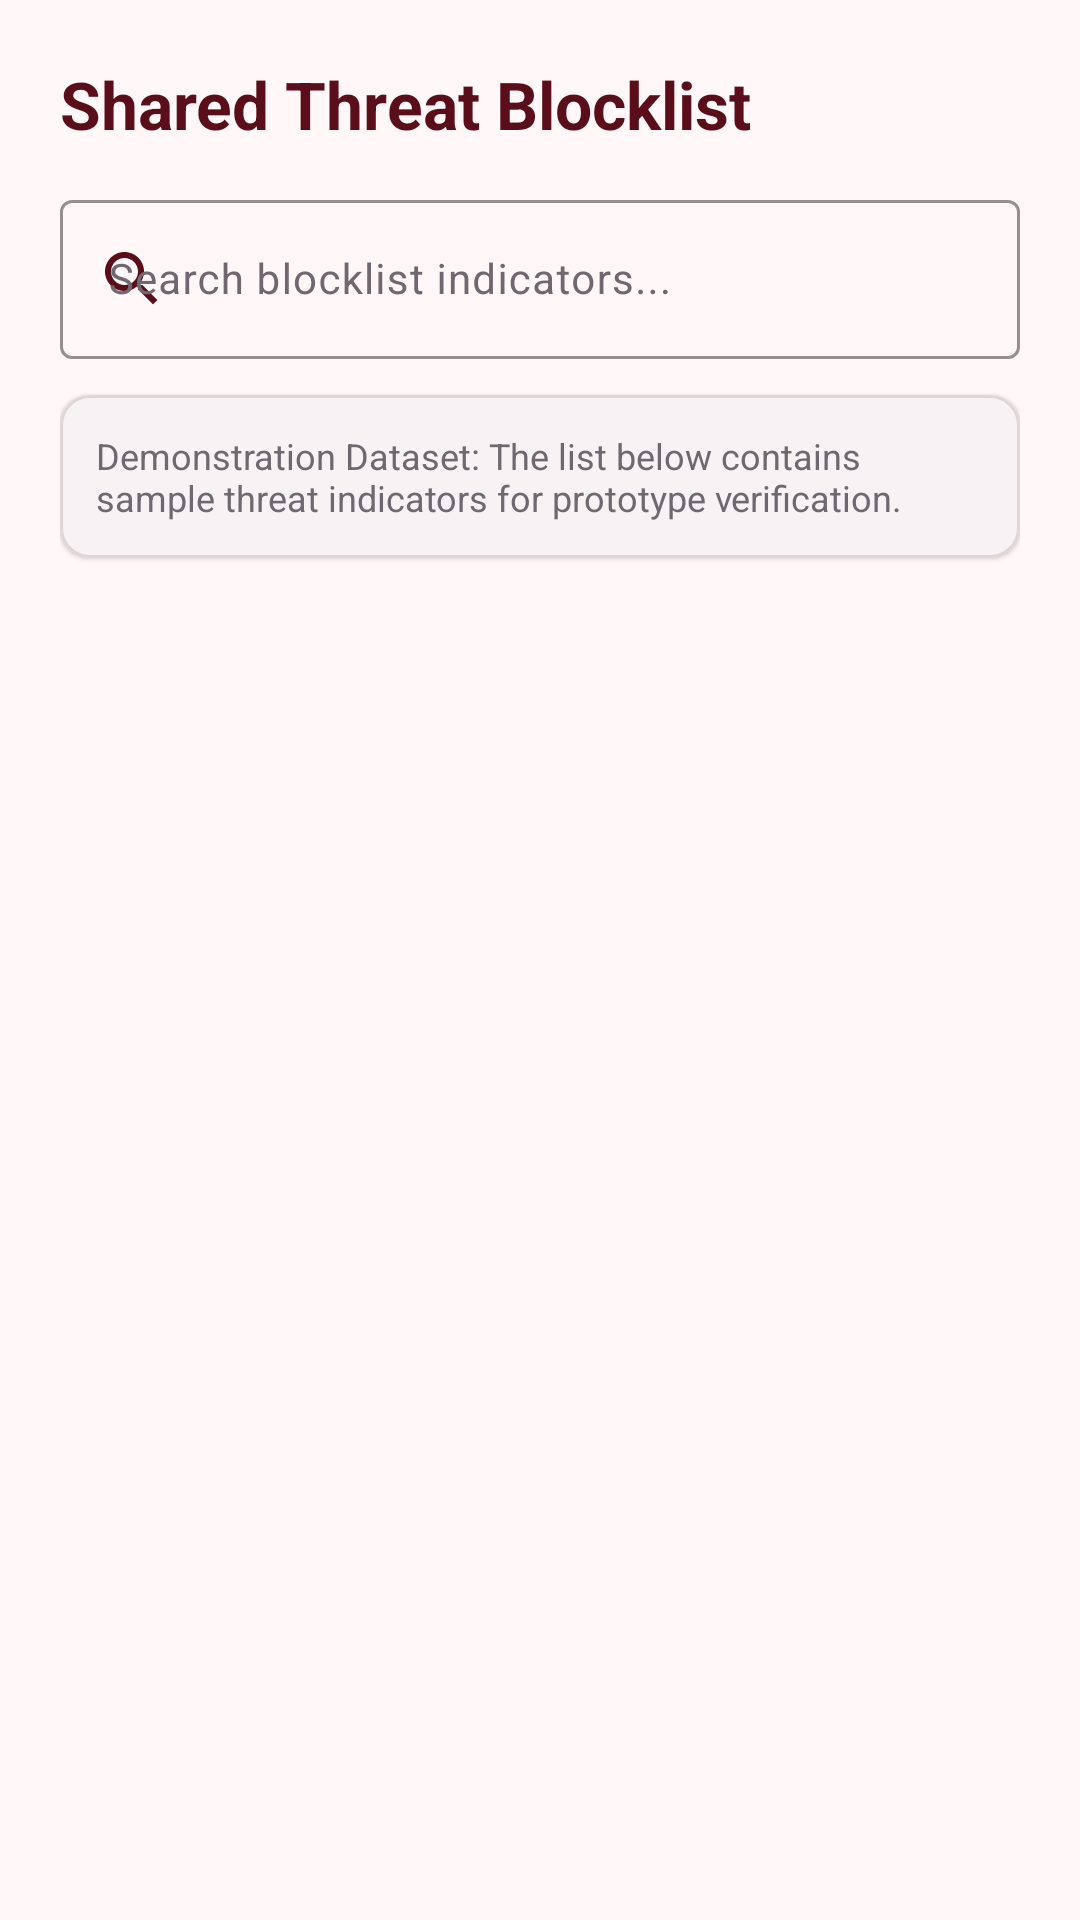

Write the Android layout XML for this screen, with the resource values it uses.
<!-- AndroidManifest.xml: application theme Theme.Qaphela -->
<!-- res/layout/fragment_blocklist.xml -->
<?xml version="1.0" encoding="utf-8"?>
<LinearLayout xmlns:android="http://schemas.android.com/apk/res/android"
    xmlns:app="http://schemas.android.com/apk/res-auto"
    xmlns:tools="http://schemas.android.com/tools"
    android:layout_width="match_parent"
    android:layout_height="match_parent"
    android:background="@color/off_white"
    android:orientation="vertical"
    android:padding="20dp">

    <TextView
        android:layout_width="wrap_content"
        android:layout_height="wrap_content"
        android:text="@string/blocklist_title"
        android:textColor="@color/burgundy_primary"
        android:textSize="22sp"
        android:textStyle="bold" />

    <com.google.android.material.textfield.TextInputLayout
        android:id="@+id/til_blocklist_search"
        style="@style/Widget.Material3.TextInputLayout.OutlinedBox"
        android:layout_width="match_parent"
        android:layout_height="wrap_content"
        android:layout_marginTop="12dp"
        app:boxStrokeColor="@color/burgundy_primary"
        app:endIconMode="clear_text"
        app:startIconDrawable="@drawable/ic_search"
        app:startIconTint="@color/burgundy_primary">

        <com.google.android.material.textfield.TextInputEditText
            android:id="@+id/et_blocklist_search"
            android:layout_width="match_parent"
            android:layout_height="wrap_content"
            android:hint="@string/blocklist_search_hint"
            android:inputType="text"
            android:textColor="@color/text_main"
            android:textSize="14sp" />

    </com.google.android.material.textfield.TextInputLayout>

    
    <com.google.android.material.card.MaterialCardView
        android:layout_width="match_parent"
        android:layout_height="wrap_content"
        android:layout_marginTop="12dp"
        app:cardBackgroundColor="@color/light_pink"
        app:cardCornerRadius="10dp"
        app:cardElevation="1dp"
        app:strokeColor="@color/divider_color"
        app:strokeWidth="1dp">

        <TextView
            android:layout_width="match_parent"
            android:layout_height="wrap_content"
            android:padding="12dp"
            android:text="@string/blocklist_demo_notice"
            android:textColor="@color/text_secondary"
            android:textSize="12sp" />

    </com.google.android.material.card.MaterialCardView>

    <TextView
        android:id="@+id/tv_blocklist_empty"
        android:layout_width="match_parent"
        android:layout_height="0dp"
        android:layout_weight="1"
        android:gravity="center"
        android:text="@string/blocklist_empty"
        android:textColor="@color/text_secondary"
        android:textSize="15sp"
        android:visibility="gone" />

    <androidx.recyclerview.widget.RecyclerView
        android:id="@+id/rv_blocklist"
        android:layout_width="match_parent"
        android:layout_height="0dp"
        android:layout_marginTop="12dp"
        android:layout_weight="1"
        tools:listitem="@layout/item_blocklist" />

</LinearLayout>
<!-- res/layout/item_blocklist.xml (included above) -->
<?xml version="1.0" encoding="utf-8"?>
<com.google.android.material.card.MaterialCardView xmlns:android="http://schemas.android.com/apk/res/android"
    xmlns:app="http://schemas.android.com/apk/res-auto"
    android:layout_width="match_parent"
    android:layout_height="wrap_content"
    android:layout_marginBottom="10dp"
    app:cardBackgroundColor="@color/white"
    app:cardCornerRadius="12dp"
    app:cardElevation="2dp"
    app:strokeColor="@color/divider_color"
    app:strokeWidth="1dp">

    <LinearLayout
        android:layout_width="match_parent"
        android:layout_height="wrap_content"
        android:orientation="vertical"
        android:padding="16dp">

        <LinearLayout
            android:layout_width="match_parent"
            android:layout_height="wrap_content"
            android:gravity="center_vertical"
            android:orientation="horizontal">

            <TextView
                android:id="@+id/tv_blocklist_indicator"
                android:layout_width="0dp"
                android:layout_height="wrap_content"
                android:layout_weight="1"
                android:textColor="@color/alert_pink"
                android:textSize="15sp"
                android:textStyle="bold" />

            <TextView
                android:id="@+id/tv_blocklist_type"
                android:layout_width="wrap_content"
                android:layout_height="wrap_content"
                android:background="@drawable/ic_clear"
                android:backgroundTint="@color/light_pink"
                android:paddingHorizontal="8dp"
                android:paddingVertical="4dp"
                android:textColor="@color/burgundy_primary"
                android:textSize="11sp"
                android:textStyle="bold" />

        </LinearLayout>

        <TextView
            android:id="@+id/tv_blocklist_reason"
            android:layout_width="match_parent"
            android:layout_height="wrap_content"
            android:layout_marginTop="8dp"
            android:textColor="@color/text_main"
            android:textSize="13sp" />

        <LinearLayout
            android:layout_width="match_parent"
            android:layout_height="wrap_content"
            android:layout_marginTop="8dp"
            android:orientation="horizontal">

            <TextView
                android:id="@+id/tv_blocklist_source"
                android:layout_width="0dp"
                android:layout_height="wrap_content"
                android:layout_weight="1"
                android:textColor="@color/text_secondary"
                android:textSize="11sp" />

            <TextView
                android:id="@+id/tv_blocklist_updated"
                android:layout_width="wrap_content"
                android:layout_height="wrap_content"
                android:textColor="@color/text_secondary"
                android:textSize="11sp" />

        </LinearLayout>

    </LinearLayout>

</com.google.android.material.card.MaterialCardView>
<!-- resources referenced by this layout -->
<resources>
  <color name="alert_pink">#C2185B</color>
  <color name="burgundy_primary">#5A0E1A</color>
  <color name="divider_color">#E0D6D8</color>
  <color name="light_pink">#F7F2F4</color>
  <color name="off_white">#FFF7F8</color>
  <color name="text_main">#242124</color>
  <color name="text_secondary">#6F6870</color>
  <color name="white">#FFFFFF</color>
  <!-- drawable ic_clear (drawable) -->
  <vector xmlns:android="http://schemas.android.com/apk/res/android"
      android:width="24dp"
      android:height="24dp"
      android:viewportWidth="24"
      android:viewportHeight="24">
      <path
          android:fillColor="#FF6F6870"
          android:pathData="M19,6.41L17.59,5 12,10.59 6.41,5 5,6.41 10.59,12 5,17.59 6.41,19 12,13.41 17.59,19 19,17.59 13.41,12z"/>
  </vector>
  <!-- drawable ic_search (drawable) -->
  <vector xmlns:android="http://schemas.android.com/apk/res/android"
      android:width="24dp"
      android:height="24dp"
      android:viewportWidth="24"
      android:viewportHeight="24">
      <path
          android:fillColor="#FF5A0E1A"
          android:pathData="M15.5,14h-0.79l-0.28,-0.27C15.41,12.59 16,11.11 16,9.5 16,5.91 13.09,3 9.5,3S3,5.91 3,9.5 5.91,16 9.5,16c1.61,0 3.09,-0.59 4.23,-1.57l0.27,0.28v0.79l5,4.99L20.49,19l-4.99,-5zM9.5,14C7.01,14 5,11.99 5,9.5S7.01,5 9.5,5 14,7.01 14,9.5 11.99,14 9.5,14z"/>
  </vector>
  <string name="blocklist_demo_notice">Demonstration Dataset: The list below contains sample threat indicators for prototype verification.</string>
  <string name="blocklist_empty">No matching blocklist items found.</string>
  <string name="blocklist_search_hint">Search blocklist indicators...</string>
  <string name="blocklist_title">Shared Threat Blocklist</string>
  <style name="Theme.Qaphela" parent="Base.Theme.Qaphela" />
  <style name="Base.Theme.Qaphela" parent="Theme.Material3.DayNight.NoActionBar">
          <item name="colorPrimary">@color/burgundy_primary</item>
          <item name="colorOnPrimary">@color/white</item>
          <item name="colorPrimaryContainer">@color/light_pink</item>
          <item name="colorOnPrimaryContainer">@color/burgundy_primary</item>
          <item name="colorSecondary">@color/burgundy_secondary</item>
          <item name="colorOnSecondary">@color/white</item>
          <item name="colorTertiary">@color/alert_pink</item>
          <item name="android:colorBackground">@color/off_white</item>
          <item name="colorSurface">@color/card_background</item>
          <item name="colorOnSurface">@color/text_main</item>
          <item name="colorOnSurfaceVariant">@color/text_secondary</item>
          <item name="android:statusBarColor">@color/burgundy_primary</item>
          <item name="android:navigationBarColor">@color/burgundy_primary</item>
      </style>
  <color name="burgundy_secondary">#8B1E3F</color>
  <color name="card_background">#FFFFFF</color>
</resources>
